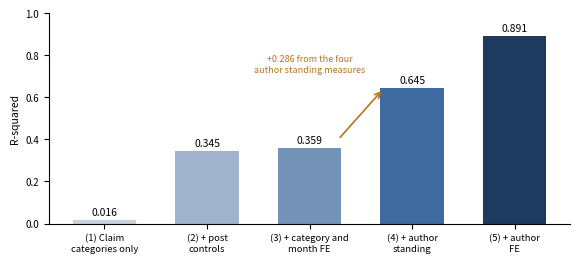

Recreate this plot in Python.
import matplotlib; matplotlib.use("Agg")
import matplotlib.pyplot as plt
labels=["(1) Claim\ncategories only","(2) + post\ncontrols","(3) + category and\nmonth FE","(4) + author\nstanding","(5) + author\nFE"]
vals=[0.016,0.345,0.359,0.645,0.891]
fig,ax=plt.subplots(figsize=(15/2.54,7/2.54),dpi=300)
cols=["#c9d3e0","#9fb3cc","#7592b7","#3f6aa0","#1f3a5f"]
bars=ax.bar(range(5),vals,color=cols,width=0.62)
for b,v in zip(bars,vals): ax.text(b.get_x()+b.get_width()/2,v+0.015,f"{v:.3f}",ha="center",va="bottom",fontsize=7.5)
ax.set_xticks(range(5)); ax.set_xticklabels(labels,fontsize=6.8)
ax.set_ylabel("R-squared",fontsize=7.5); ax.set_ylim(0,1.0); ax.tick_params(axis="y",labelsize=7)
for s in ("top","right"): ax.spines[s].set_visible(False)
ax.annotate("",xy=(2.72,0.64),xytext=(2.28,0.40),arrowprops=dict(arrowstyle="->",color="#b8741a",lw=1.2))
ax.text(2.0,0.72,"+0.286 from the four\nauthor standing measures",fontsize=6.5,color="#b8741a",ha="center")
plt.tight_layout(); fig.savefig("r2.png",dpi=300,facecolor="white"); print("ok")
